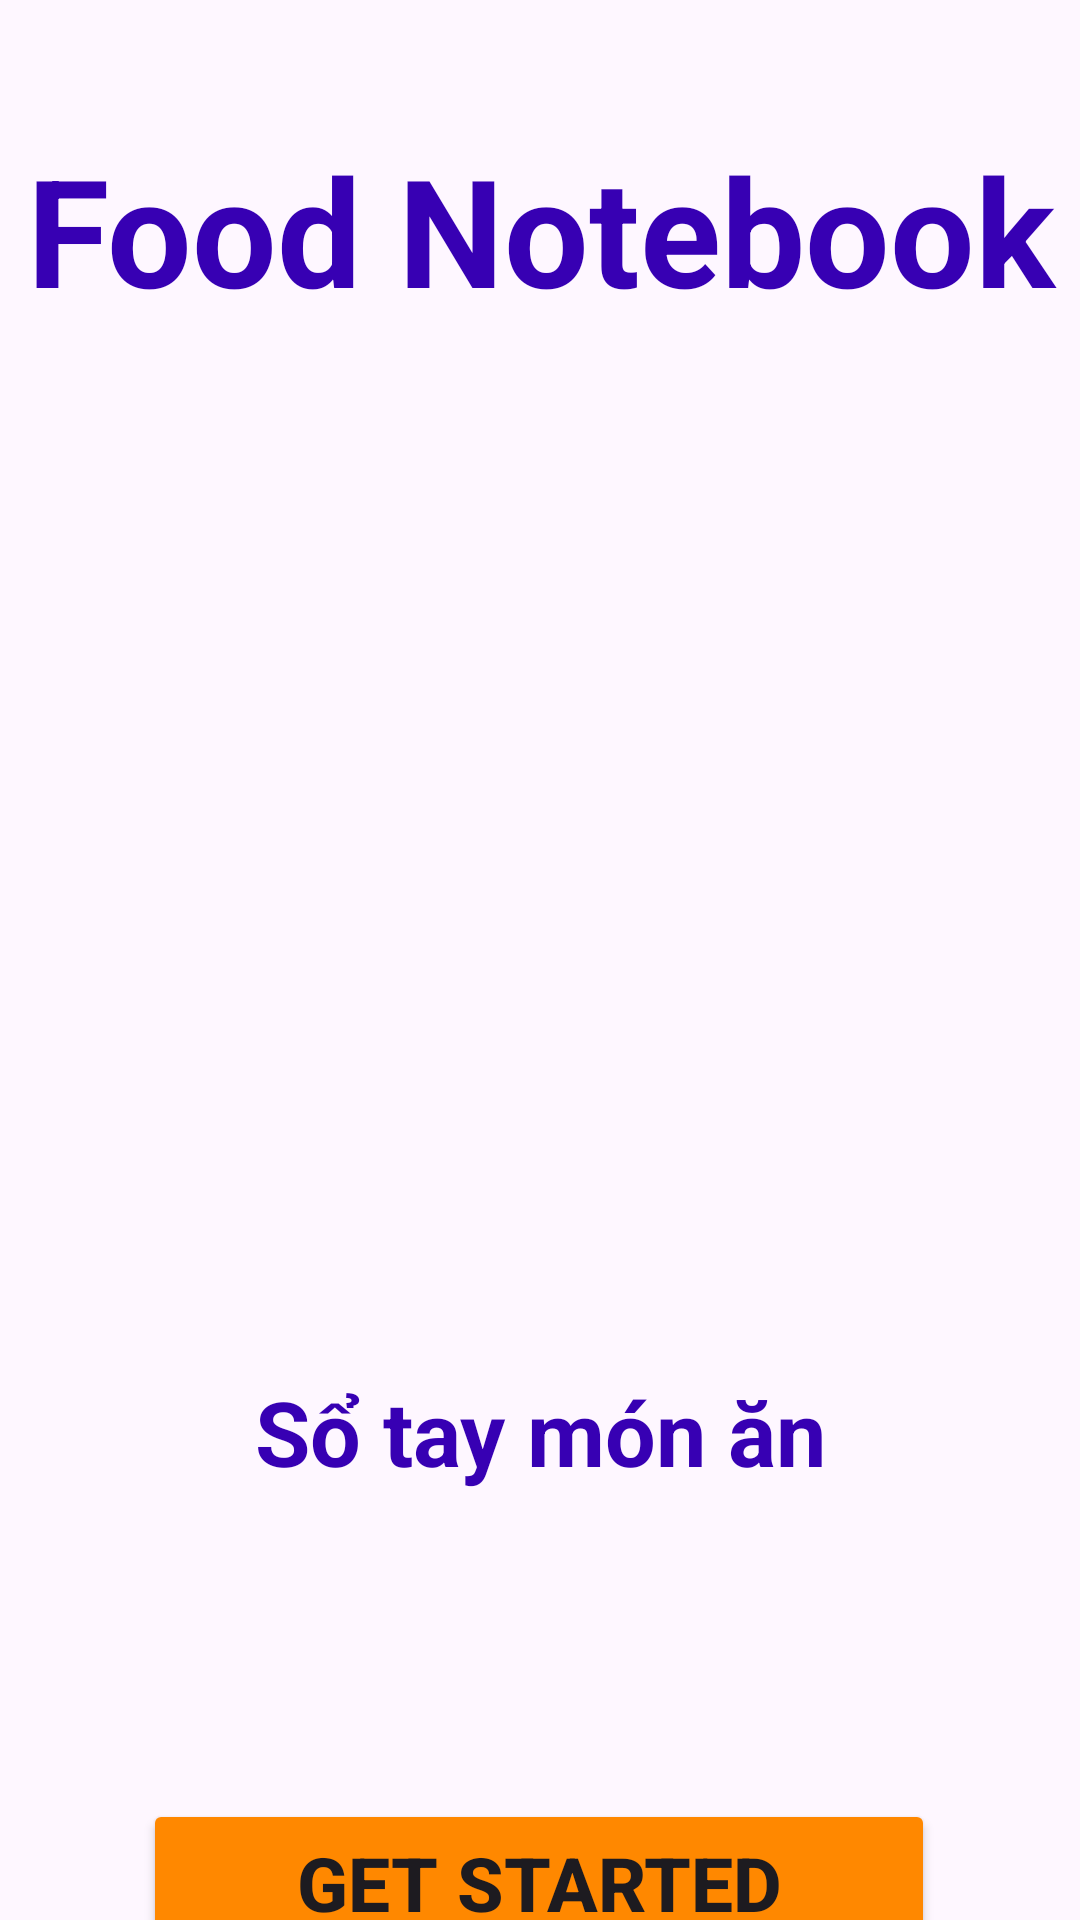

Android layout source for this screen:
<!-- AndroidManifest.xml: application theme Theme.HelloAndroid20CT3 -->
<!-- res/layout/activity_start.xml -->
<?xml version="1.0" encoding="utf-8"?>
<androidx.constraintlayout.widget.ConstraintLayout xmlns:android="http://schemas.android.com/apk/res/android"
    xmlns:app="http://schemas.android.com/apk/res-auto"
    xmlns:tools="http://schemas.android.com/tools"
    android:layout_width="match_parent"
    android:layout_height="match_parent"
    tools:context=".LastTest.Start">

    <ImageView
        android:id="@+id/imageView3"
        android:layout_width="413dp"
        android:layout_height="617dp"
        android:scaleType="fitXY"

        app:layout_constraintBottom_toBottomOf="parent"
        app:layout_constraintEnd_toEndOf="parent"
        app:layout_constraintHorizontal_bias="0.0"
        app:layout_constraintStart_toStartOf="parent"
        app:layout_constraintTop_toTopOf="parent"
        app:layout_constraintVertical_bias="0.0"
        app:srcCompat="@drawable/giaodienbatdau" />

    <TextView
        android:id="@+id/textView14"
        android:layout_width="385dp"
        android:layout_height="59dp"
        android:gravity="center"
        android:text="Food Notebook"
        android:textColor="@color/design_default_color_primary_dark"
        android:textSize="50dp"
        android:textStyle="bold"
        app:layout_constraintBottom_toBottomOf="parent"
        app:layout_constraintEnd_toEndOf="parent"
        app:layout_constraintStart_toStartOf="parent"
        app:layout_constraintTop_toTopOf="@+id/imageView3"
        app:layout_constraintVertical_bias="0.074" />

    <ImageView
        android:id="@+id/imageView4"
        android:layout_width="378dp"
        android:layout_height="383dp"
        android:layout_marginTop="24dp"
        app:layout_constraintBottom_toBottomOf="parent"
        app:layout_constraintEnd_toEndOf="parent"
        app:layout_constraintHorizontal_bias="0.515"
        app:layout_constraintStart_toStartOf="parent"
        app:layout_constraintTop_toTopOf="@+id/imageView3"
        app:layout_constraintVertical_bias="0.32"
        app:srcCompat="@drawable/logostart" />

    <TextView
        android:id="@+id/textView15"
        android:layout_width="279dp"
        android:layout_height="51dp"
        android:gravity="center"
        android:text="Sổ tay món ăn"
        android:textColor="@color/design_default_color_primary_dark"
        android:textSize="30dp"
        android:textStyle="bold"
        app:layout_constraintBottom_toBottomOf="parent"
        app:layout_constraintEnd_toEndOf="parent"
        app:layout_constraintStart_toStartOf="parent"
        app:layout_constraintTop_toTopOf="@+id/imageView3"
        app:layout_constraintVertical_bias="0.767" />

    <Button
        android:id="@+id/button12"
        android:layout_width="264dp"
        android:layout_height="56dp"
        android:text="Get Started"
        android:textSize="25dp"
        android:textStyle="bold"
        android:onClick="getStarted"
        android:backgroundTint="@android:color/holo_orange_dark"
        app:layout_constraintBottom_toBottomOf="parent"
        app:layout_constraintEnd_toEndOf="parent"
        app:layout_constraintHorizontal_bias="0.497"
        app:layout_constraintStart_toStartOf="parent"
        app:layout_constraintTop_toBottomOf="@+id/imageView3"
        app:layout_constraintVertical_bias="0.534" />
</androidx.constraintlayout.widget.ConstraintLayout>
<!-- resources referenced by this layout -->
<resources>
  <style name="Theme.HelloAndroid20CT3" parent="Base.Theme.HelloAndroid20CT3" />
  <style name="Base.Theme.HelloAndroid20CT3" parent="Theme.Material3.DayNight.NoActionBar">
          
          
      </style>
</resources>
